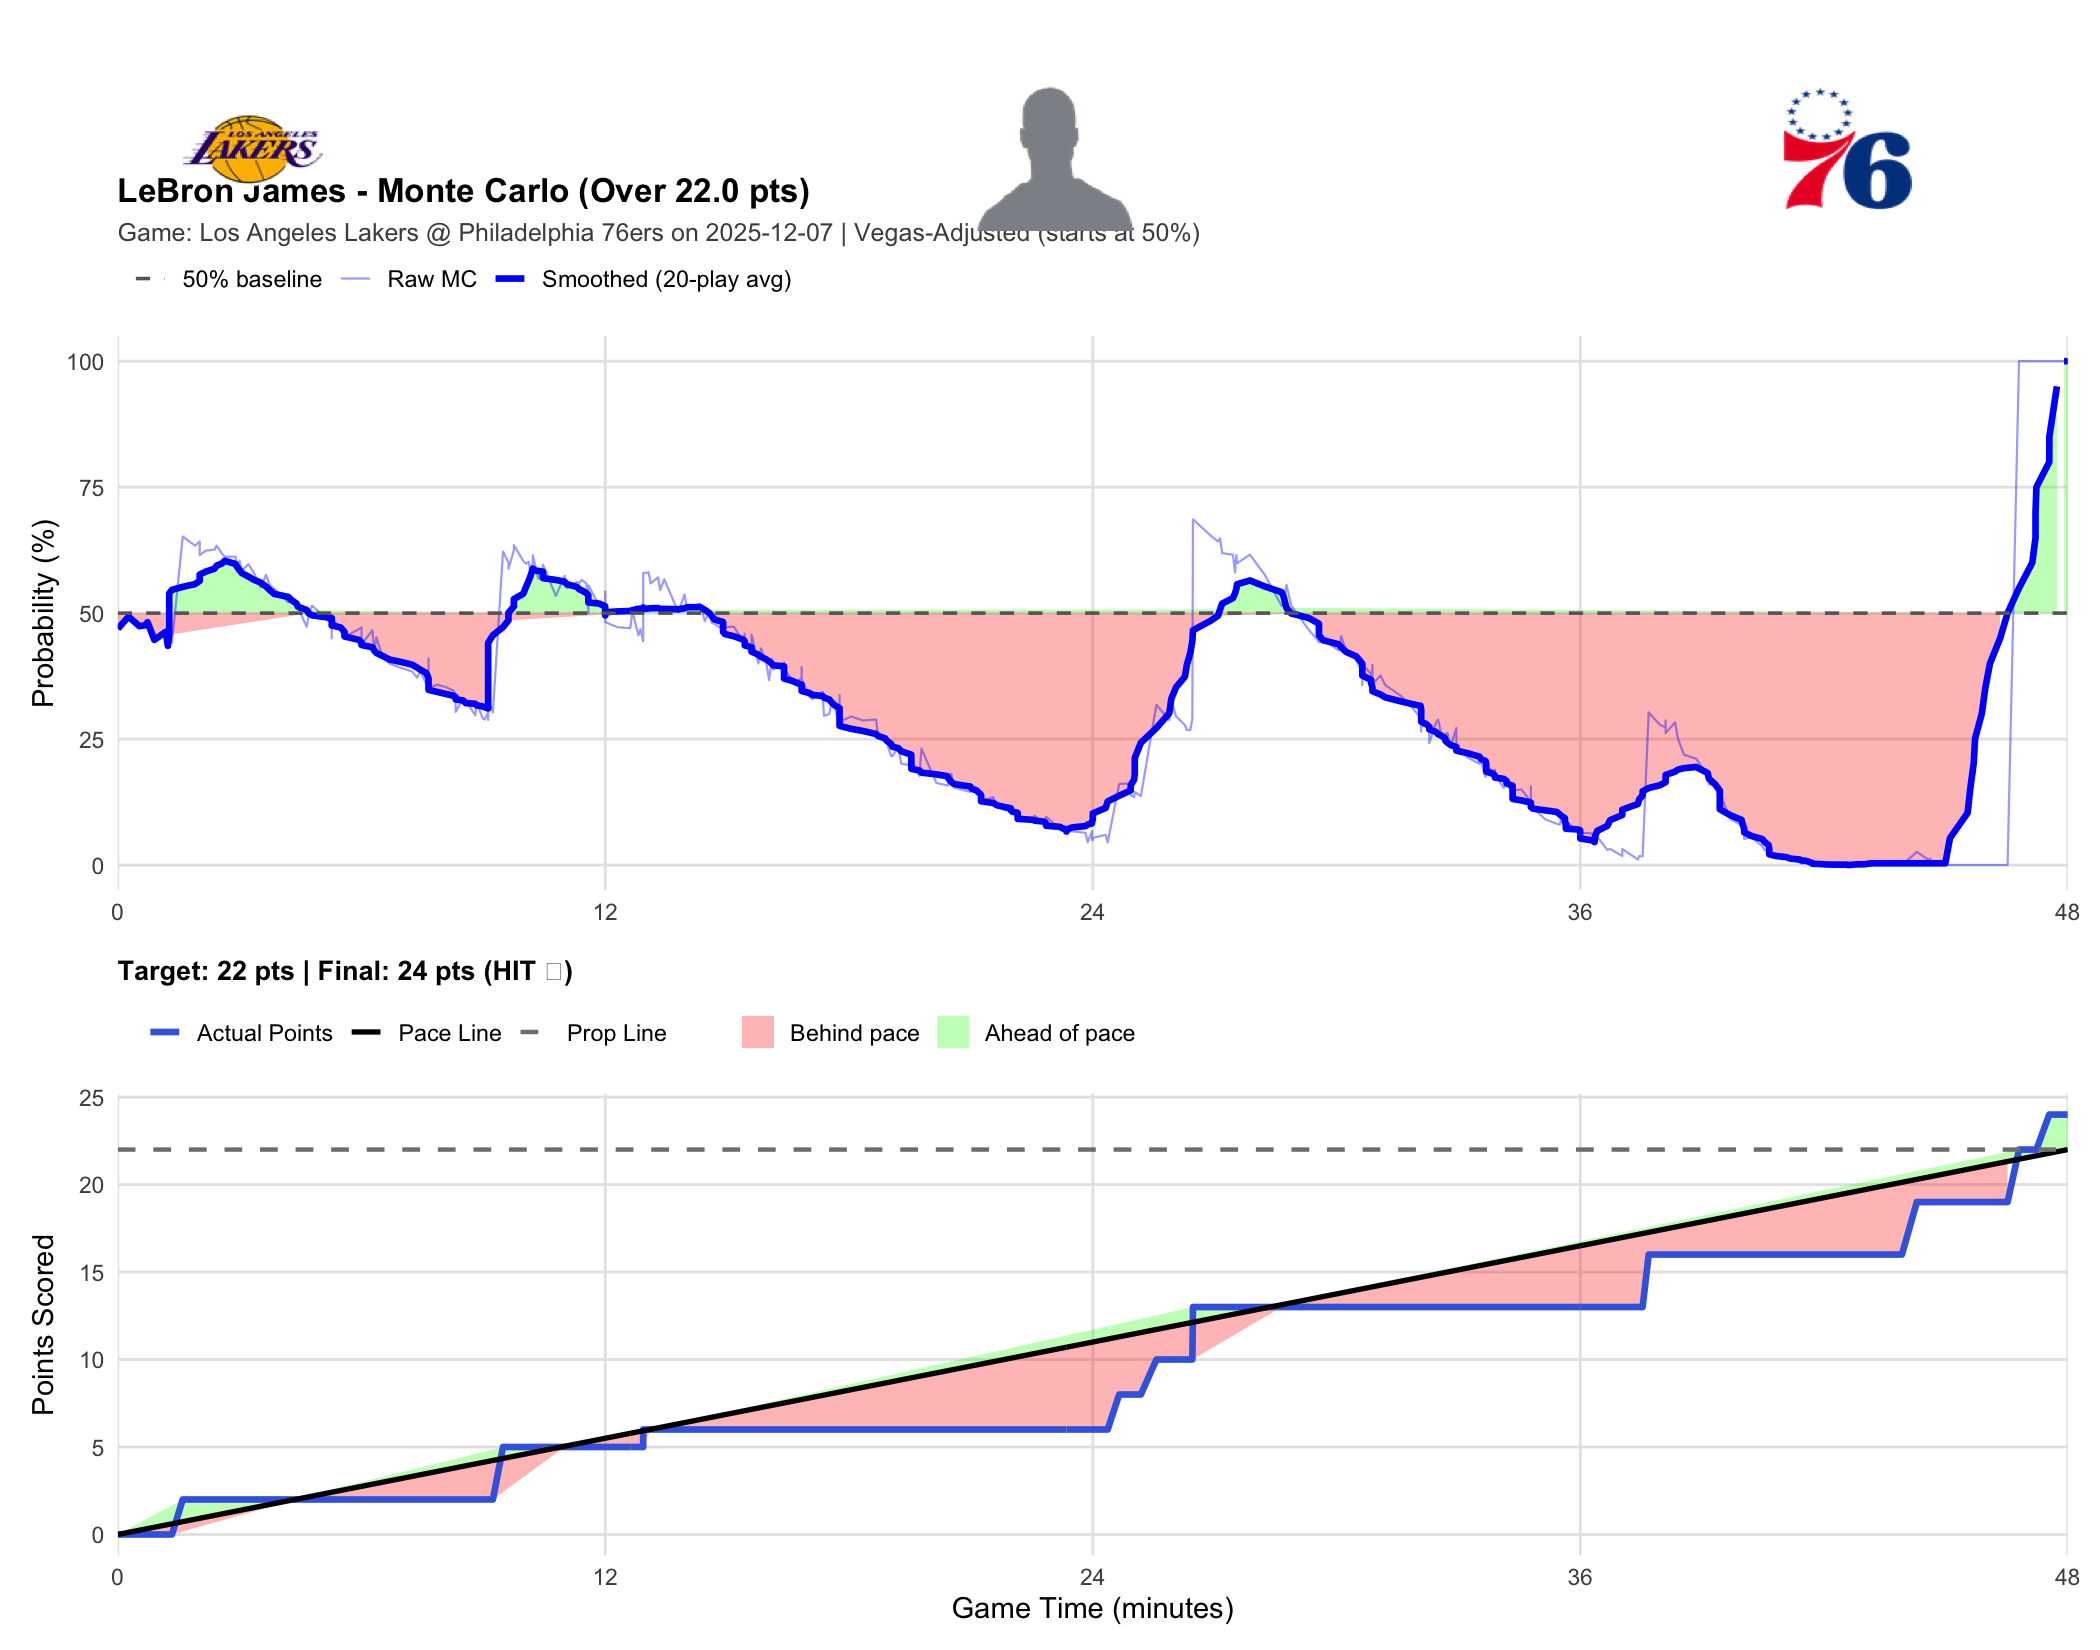

The data file committed next to this chart (first rows):
player_name, game_id, game_date, prop_line, game_minute, quarter, cumulative_points, description, prob_over, final_points, result
LeBron James, 401810217, 2025-12-07, 22, 0.0000, 1, 0, Deandre Ayton vs. Dominick Barlow (Luka …, 0.4690, 24, HIT
LeBron James, 401810217, 2025-12-07, 22, 0.2667, 1, 0, Luka Doncic makes 17-foot step back jump…, 0.4930, 24, HIT
LeBron James, 401810217, 2025-12-07, 22, 0.5333, 1, 0, Tyrese Maxey makes 26-foot three point j…, 0.4740, 24, HIT
LeBron James, 401810217, 2025-12-07, 22, 0.6833, 1, 0, Rui Hachimura misses 23-foot three point…, 0.4760, 24, HIT
LeBron James, 401810217, 2025-12-07, 22, 0.7333, 1, 0, Paul George defensive rebound, 0.4820, 24, HIT
LeBron James, 401810217, 2025-12-07, 22, 0.9000, 1, 0, Tyrese Maxey out of bounds bad pass turn…, 0.4470, 24, HIT
LeBron James, 401810217, 2025-12-07, 22, 1.183, 1, 0, Luka Doncic misses 26-foot three point s…, 0.4630, 24, HIT
LeBron James, 401810217, 2025-12-07, 22, 1.233, 1, 0, Tyrese Maxey defensive rebound, 0.4350, 24, HIT
LeBron James, 401810217, 2025-12-07, 22, 1.267, 1, 0, Austin Reaves blocks VJ Edgecombe 's 4-f…, 0.4570, 24, HIT
LeBron James, 401810217, 2025-12-07, 22, 1.267, 1, 0, 76ers offensive team rebound, 0.4680, 24, HIT
LeBron James, 401810217, 2025-12-07, 22, 1.333, 1, 0, VJ Edgecombe makes 27-foot three point j…, 0.4410, 24, HIT
LeBron James, 401810217, 2025-12-07, 22, 1.6, 1, 2, LeBron James makes 9-foot two point shot, 0.6520, 24, HIT
LeBron James, 401810217, 2025-12-07, 22, 1.9, 1, 2, Tyrese Maxey makes 2-foot two point shot, 0.6340, 24, HIT
LeBron James, 401810217, 2025-12-07, 22, 2.017, 1, 2, Luka Doncic makes free throw 1 of 1, 0.6420, 24, HIT
LeBron James, 401810217, 2025-12-07, 22, 2.017, 1, 2, Tyrese Maxey shooting foul, 0.6310, 24, HIT
LeBron James, 401810217, 2025-12-07, 22, 2.017, 1, 2, Luka Doncic makes 9-foot two point shot, 0.6150, 24, HIT
LeBron James, 401810217, 2025-12-07, 22, 2.167, 1, 2, Deandre Ayton personal foul, 0.6240, 24, HIT
LeBron James, 401810217, 2025-12-07, 22, 2.383, 1, 2, Joel Embiid misses 11-foot pullup jump s…, 0.6260, 24, HIT
LeBron James, 401810217, 2025-12-07, 22, 2.433, 1, 2, Rui Hachimura defensive rebound, 0.6340, 24, HIT
LeBron James, 401810217, 2025-12-07, 22, 2.567, 1, 2, Luka Doncic misses 8-foot pullup jump sh…, 0.6180, 24, HIT
LeBron James, 401810217, 2025-12-07, 22, 2.633, 1, 2, Joel Embiid defensive rebound, 0.6120, 24, HIT
LeBron James, 401810217, 2025-12-07, 22, 2.9, 1, 2, VJ Edgecombe misses 22-foot three point …, 0.6120, 24, HIT
LeBron James, 401810217, 2025-12-07, 22, 2.933, 1, 2, Luka Doncic defensive rebound, 0.5820, 24, HIT
LeBron James, 401810217, 2025-12-07, 22, 3, 1, 2, Tyrese Maxey blocks Rui Hachimura 's 3-f…, 0.6040, 24, HIT
LeBron James, 401810217, 2025-12-07, 22, 3.05, 1, 2, Paul George defensive rebound, 0.5840, 24, HIT
LeBron James, 401810217, 2025-12-07, 22, 3.217, 1, 2, Joel Embiid makes 1-foot two point shot …, 0.5970, 24, HIT
LeBron James, 401810217, 2025-12-07, 22, 3.35, 1, 2, Deandre Ayton makes 1-foot two point sho…, 0.5800, 24, HIT
LeBron James, 401810217, 2025-12-07, 22, 3.517, 1, 2, Paul George makes 18-foot step back jump…, 0.5510, 24, HIT
LeBron James, 401810217, 2025-12-07, 22, 3.65, 1, 2, Austin Reaves misses 17-foot pullup jump…, 0.5760, 24, HIT
LeBron James, 401810217, 2025-12-07, 22, 3.733, 1, 2, Dominick Barlow defensive rebound, 0.5570, 24, HIT
LeBron James, 401810217, 2025-12-07, 22, 3.85, 1, 2, Paul George makes 1-foot two point shot, 0.5480, 24, HIT
LeBron James, 401810217, 2025-12-07, 22, 4.2, 1, 2, LeBron James misses 23-foot three point …, 0.5210, 24, HIT
LeBron James, 401810217, 2025-12-07, 22, 4.267, 1, 2, Tyrese Maxey defensive rebound, 0.5290, 24, HIT
LeBron James, 401810217, 2025-12-07, 22, 4.4, 1, 2, Paul George misses 22-foot three point j…, 0.5110, 24, HIT
LeBron James, 401810217, 2025-12-07, 22, 4.433, 1, 2, Deandre Ayton defensive rebound, 0.5110, 24, HIT
LeBron James, 401810217, 2025-12-07, 22, 4.65, 1, 2, Luka Doncic misses 17-foot two point sho…, 0.4730, 24, HIT
LeBron James, 401810217, 2025-12-07, 22, 4.7, 1, 2, Tyrese Maxey defensive rebound, 0.4970, 24, HIT
LeBron James, 401810217, 2025-12-07, 22, 4.783, 1, 2, Tyrese Maxey makes 28-foot running pullu…, 0.5150, 24, HIT
LeBron James, 401810217, 2025-12-07, 22, 5.267, 1, 2, Austin Reaves out of bounds lost ball tu…, 0.4780, 24, HIT
LeBron James, 401810217, 2025-12-07, 22, 5.267, 1, 2, 76ers Full timeout, 0.4860, 24, HIT
LeBron James, 401810217, 2025-12-07, 22, 5.267, 1, 2, Jake LaRavia enters the game for LeBron …, 0.4500, 24, HIT
LeBron James, 401810217, 2025-12-07, 22, 5.267, 1, 2, Andre Drummond enters the game for Joel …, 0.4910, 24, HIT
LeBron James, 401810217, 2025-12-07, 22, 5.483, 1, 2, Paul George misses 10-foot pullup jump s…, 0.4690, 24, HIT
LeBron James, 401810217, 2025-12-07, 22, 5.533, 1, 2, Andre Drummond offensive rebound, 0.4550, 24, HIT
LeBron James, 401810217, 2025-12-07, 22, 5.583, 1, 2, Dominick Barlow makes free throw 2 of 2, 0.4620, 24, HIT
LeBron James, 401810217, 2025-12-07, 22, 5.583, 1, 2, Dominick Barlow makes free throw 1 of 2, 0.4620, 24, HIT
LeBron James, 401810217, 2025-12-07, 22, 5.583, 1, 2, Jake LaRavia shooting foul, 0.4530, 24, HIT
LeBron James, 401810217, 2025-12-07, 22, 5.933, 1, 2, Austin Reaves misses driving floating ju…, 0.4680, 24, HIT
LeBron James, 401810217, 2025-12-07, 22, 6, 1, 2, Deandre Ayton offensive rebound, 0.4720, 24, HIT
LeBron James, 401810217, 2025-12-07, 22, 6, 1, 2, Deandre Ayton makes dunk, 0.4380, 24, HIT
LeBron James, 401810217, 2025-12-07, 22, 6.267, 1, 2, Rui Hachimura personal foul, 0.4660, 24, HIT
LeBron James, 401810217, 2025-12-07, 22, 6.317, 1, 2, VJ Edgecombe misses 9-foot two point sho…, 0.4240, 24, HIT
LeBron James, 401810217, 2025-12-07, 22, 6.367, 1, 2, Luka Doncic defensive rebound, 0.4520, 24, HIT
LeBron James, 401810217, 2025-12-07, 22, 6.483, 1, 2, Luka Doncic misses 11-foot pullup jump s…, 0.4220, 24, HIT
LeBron James, 401810217, 2025-12-07, 22, 6.55, 1, 2, Andre Drummond defensive rebound, 0.4160, 24, HIT
LeBron James, 401810217, 2025-12-07, 22, 6.683, 1, 2, Tyrese Maxey makes 6-foot driving floati…, 0.4000, 24, HIT
LeBron James, 401810217, 2025-12-07, 22, 6.95, 1, 2, Deandre Ayton makes 1-foot alley oop dun…, 0.3920, 24, HIT
LeBron James, 401810217, 2025-12-07, 22, 7.25, 1, 2, Tyrese Maxey misses 28-foot three point …, 0.3840, 24, HIT
LeBron James, 401810217, 2025-12-07, 22, 7.367, 1, 2, Deandre Ayton defensive rebound, 0.3720, 24, HIT
LeBron James, 401810217, 2025-12-07, 22, 7.45, 1, 2, Luka Doncic bad pass (Dominick Barlow st…, 0.3860, 24, HIT
... 439 more rows
